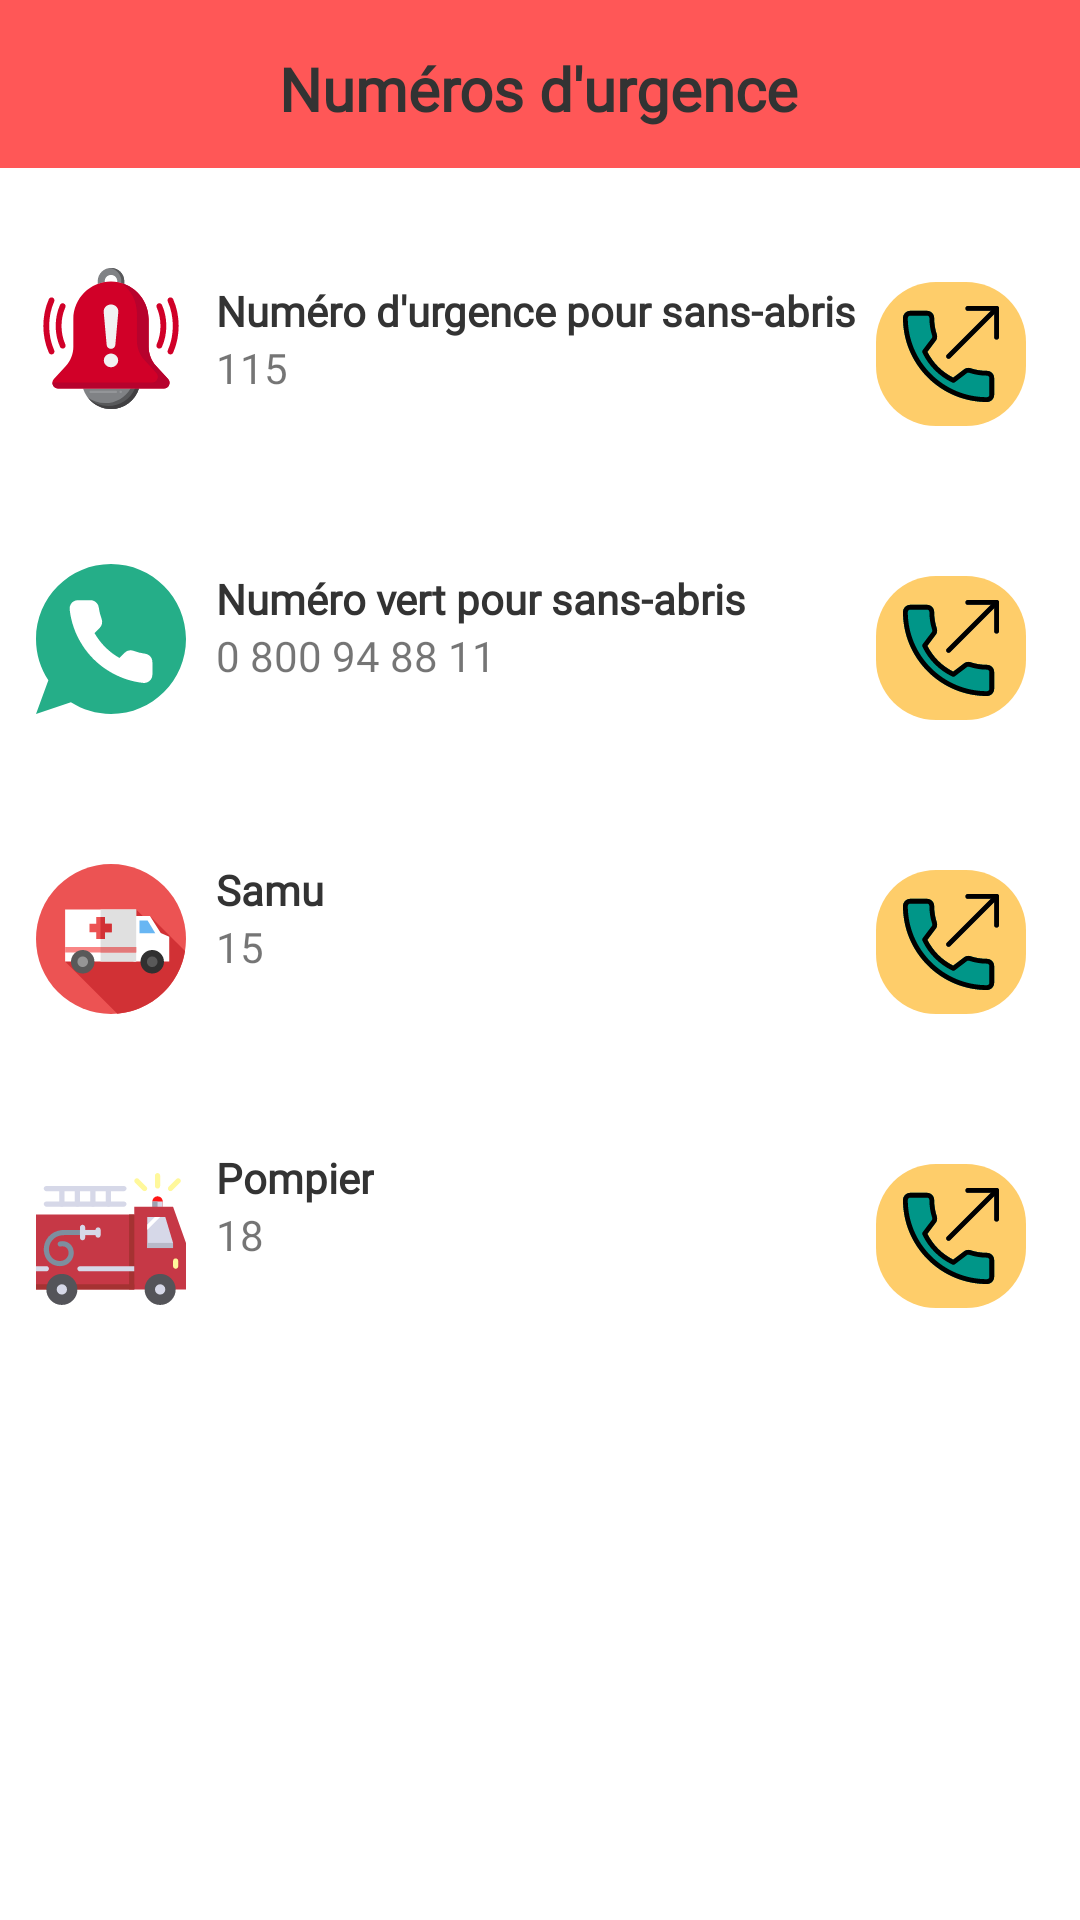

Reconstruct the res/layout file that produces this screen, plus the resources it refers to.
<!-- AndroidManifest.xml: application theme Theme.Test4 -->
<!-- res/layout/activity_sos.xml -->
<?xml version="1.0" encoding="utf-8"?>
<androidx.constraintlayout.widget.ConstraintLayout xmlns:android="http://schemas.android.com/apk/res/android"
    xmlns:app="http://schemas.android.com/apk/res-auto"
    xmlns:tools="http://schemas.android.com/tools"
    android:layout_width="match_parent"
    android:layout_height="match_parent"
    tools:context="pas.tout.seul.sos"
    android:background="@color/orangeoff">

    <androidx.appcompat.widget.Toolbar
        android:id="@+id/toolbar2"
        android:layout_width="fill_parent"
        android:layout_height="wrap_content"
        android:background="?attr/colorPrimary"
        android:minHeight="?attr/actionBarSize"
        android:theme="?attr/actionBarTheme"
        app:layout_constraintBottom_toBottomOf="parent"
        app:layout_constraintEnd_toEndOf="parent"
        app:layout_constraintStart_toStartOf="parent"
        app:layout_constraintTop_toTopOf="parent"
        app:layout_constraintVertical_bias="0.0" />

    <TextView
        android:id="@+id/textView13"
        android:layout_width="wrap_content"
        android:layout_height="wrap_content"
        android:layout_marginStart="10dp"
        android:layout_marginLeft="10dp"
        android:layout_marginTop="38dp"
        android:fontFamily="@font/montserrat"
        android:text="Numéro d'urgence pour sans-abris"
        app:layout_constraintStart_toEndOf="@+id/imageView4"
        app:layout_constraintTop_toBottomOf="@+id/toolbar2"
        android:textColor="#333"
        android:textStyle="bold"/>

    <ImageView
        android:id="@+id/imageView4"
        android:layout_width="50dp"
        android:layout_height="50dp"
        android:layout_marginStart="12dp"
        android:layout_marginLeft="12dp"
        android:layout_marginTop="32dp"
        android:src="@drawable/ic_alarm"
        app:layout_constraintStart_toStartOf="parent"
        app:layout_constraintTop_toBottomOf="@+id/toolbar2" />

    <ImageButton
        android:id="@+id/button2"
        android:layout_width="50dp"
        android:layout_height="48dp"
        android:layout_marginTop="38dp"
        android:layout_marginEnd="18dp"
        android:layout_marginRight="18dp"
        android:background="@drawable/button"
        android:onClick="call1"
        android:src="@drawable/ic_appel"
        app:layout_constraintEnd_toEndOf="parent"
        app:layout_constraintTop_toBottomOf="@+id/toolbar2" />

    <ImageView
        android:id="@+id/imageView5"
        android:layout_width="50dp"
        android:layout_height="50dp"
        android:layout_marginStart="12dp"
        android:layout_marginLeft="12dp"
        android:layout_marginTop="50dp"
        app:layout_constraintStart_toStartOf="parent"
        app:layout_constraintTop_toBottomOf="@+id/imageView4"
        android:src="@drawable/ic_phone_call" />

    <TextView
        android:id="@+id/textView20"
        android:layout_width="wrap_content"
        android:layout_height="wrap_content"
        android:layout_marginStart="10dp"
        android:layout_marginLeft="10dp"
        android:layout_marginTop="77dp"
        android:fontFamily="@font/montserrat"
        android:text="Numéro vert pour sans-abris"
        app:layout_constraintStart_toEndOf="@+id/imageView5"
        app:layout_constraintTop_toBottomOf="@+id/textView13"
        android:textColor="#333"
        android:textStyle="bold"/>

    <ImageButton
        android:id="@+id/button3"
        android:layout_width="50dp"
        android:layout_height="48dp"
        android:layout_marginTop="50dp"
        android:layout_marginEnd="18dp"
        android:layout_marginRight="18dp"
        android:background="@drawable/button"
        android:onClick="call2"
        android:src="@drawable/ic_appel"
        app:layout_constraintEnd_toEndOf="parent"
        app:layout_constraintTop_toBottomOf="@+id/button2" />

    <ImageView
        android:id="@+id/imageView6"
        android:layout_width="50dp"
        android:layout_height="50dp"
        android:layout_marginStart="12dp"
        android:layout_marginLeft="12dp"
        android:layout_marginTop="50dp"
        app:layout_constraintStart_toStartOf="parent"
        app:layout_constraintTop_toBottomOf="@+id/imageView5"
        android:src="@drawable/ic_ambulance" />

    <TextView
        android:id="@+id/textView21"
        android:layout_width="wrap_content"
        android:layout_height="wrap_content"
        android:layout_marginStart="10dp"
        android:layout_marginLeft="10dp"
        android:layout_marginTop="78dp"
        android:fontFamily="@font/montserrat"
        android:text="Samu"
        app:layout_constraintStart_toEndOf="@+id/imageView6"
        app:layout_constraintTop_toBottomOf="@+id/textView20"
        android:textColor="#333"
        android:textStyle="bold"/>

    <ImageButton
        android:id="@+id/button4"
        android:layout_width="50dp"
        android:layout_height="48dp"
        android:layout_marginTop="50dp"
        android:layout_marginEnd="18dp"
        android:layout_marginRight="18dp"
        android:background="@drawable/button"
        android:onClick="call3"
        android:src="@drawable/ic_appel"
        app:layout_constraintEnd_toEndOf="parent"
        app:layout_constraintTop_toBottomOf="@+id/button3" />

    <TextView
        android:id="@+id/textView22"
        android:layout_width="wrap_content"
        android:layout_height="wrap_content"
        android:layout_marginTop="16dp"
        android:text="Numéros d'urgence"
        app:layout_constraintEnd_toEndOf="parent"
        app:layout_constraintHorizontal_bias="0.498"
        app:layout_constraintStart_toStartOf="parent"
        app:layout_constraintTop_toTopOf="@+id/toolbar2"
        android:fontFamily="@font/montserrat"
        android:textColor="#333"
        android:textSize="20dp"
        android:textStyle="bold"/>

    <ImageButton
        android:id="@+id/button5"
        android:layout_width="50dp"
        android:layout_height="48dp"
        android:layout_marginTop="50dp"
        android:layout_marginEnd="18dp"
        android:layout_marginRight="18dp"
        android:background="@drawable/button"
        android:onClick="call4"
        android:src="@drawable/ic_appel"
        app:layout_constraintEnd_toEndOf="parent"
        app:layout_constraintTop_toBottomOf="@+id/button4" />

    <TextView
        android:id="@+id/textView23"
        android:layout_width="wrap_content"
        android:layout_height="wrap_content"
        android:layout_marginStart="10dp"
        android:layout_marginLeft="10dp"
        android:layout_marginTop="77dp"
        android:fontFamily="@font/montserrat"
        android:text="Pompier"
        app:layout_constraintStart_toEndOf="@+id/imageView7"
        app:layout_constraintTop_toBottomOf="@+id/textView21"
        android:textColor="#333"
        android:textStyle="bold"/>

    <ImageView
        android:id="@+id/imageView7"
        android:layout_width="50dp"
        android:layout_height="50dp"
        android:layout_marginStart="12dp"
        android:layout_marginLeft="12dp"
        android:layout_marginTop="50dp"
        app:layout_constraintStart_toStartOf="parent"
        app:layout_constraintTop_toBottomOf="@+id/imageView6"
        android:src="@drawable/ic_firefighter" />

    <TextView
        android:id="@+id/textView24"
        android:layout_width="wrap_content"
        android:layout_height="wrap_content"
        android:layout_marginStart="10dp"
        android:layout_marginLeft="10dp"
        android:fontFamily="@font/montserrat"
        android:text="115"
        app:layout_constraintStart_toEndOf="@+id/imageView4"
        app:layout_constraintTop_toBottomOf="@+id/textView13" />

    <TextView
        android:id="@+id/textView25"
        android:layout_width="wrap_content"
        android:layout_height="wrap_content"
        android:layout_marginStart="10dp"
        android:layout_marginLeft="10dp"
        android:fontFamily="@font/montserrat"
        android:text="0 800 94 88 11"
        app:layout_constraintStart_toEndOf="@+id/imageView5"
        app:layout_constraintTop_toBottomOf="@+id/textView20" />

    <TextView
        android:id="@+id/textView26"
        android:layout_width="wrap_content"
        android:layout_height="wrap_content"
        android:layout_marginStart="10dp"
        android:layout_marginLeft="10dp"
        android:fontFamily="@font/montserrat"
        android:text="15"
        app:layout_constraintStart_toEndOf="@+id/imageView6"
        app:layout_constraintTop_toBottomOf="@+id/textView21" />

    <TextView
        android:id="@+id/textView27"
        android:layout_width="wrap_content"
        android:layout_height="wrap_content"
        android:layout_marginStart="10dp"
        android:layout_marginLeft="10dp"
        android:fontFamily="@font/montserrat"
        android:text="18"
        app:layout_constraintStart_toEndOf="@+id/imageView7"
        app:layout_constraintTop_toBottomOf="@+id/textView23" />
</androidx.constraintlayout.widget.ConstraintLayout>
<!-- resources referenced by this layout -->
<resources>
  <color name="orangeoff">#fff</color>
  <!-- drawable button (drawable) -->
  <?xml version="1.0" encoding="utf-8"?>
  <shape xmlns:android="http://schemas.android.com/apk/res/android"
      android:shape="rectangle" android:padding="10dp">
      <solid android:color="@color/orange_light"/>
      <corners android:radius="20dp"/>
  </shape>
  <!-- drawable ic_phone_call (drawable) -->
  <vector android:height="50dp" android:viewportHeight="512"
      android:viewportWidth="512" android:width="50dp" xmlns:android="http://schemas.android.com/apk/res/android">
      <path android:fillColor="#25AE88" android:pathData="M256,0C114.617,0 0,114.617 0,256c0,52.03 15.563,100.414 42.231,140.818L0,512l119.128,-39.706C158.72,497.399 205.639,512 256,512c141.383,0 256,-114.617 256,-256S397.383,0 256,0z"/>
      <path android:fillColor="#FFFFFF" android:pathData="M397.233,335.078V377.6c0.062,15.66 -12.606,28.398 -28.292,28.469c-0.892,0 -1.783,-0.035 -2.675,-0.115c-43.705,-4.74 -85.689,-19.641 -122.571,-43.52c-34.313,-21.76 -63.409,-50.803 -85.222,-85.054c-24.002,-36.979 -38.938,-79.086 -43.599,-122.898c-1.412,-15.59 10.108,-29.378 25.732,-30.791c0.847,-0.062 1.686,-0.106 2.534,-0.106h42.611c14.257,-0.141 26.412,10.293 28.407,24.382c1.801,13.612 5.138,26.968 9.94,39.83c3.902,10.364 1.404,22.042 -6.391,29.908l-18.035,17.999c20.215,35.487 49.664,64.874 85.221,85.054l18.035,-17.999c7.883,-7.786 19.588,-10.275 29.97,-6.382c12.888,4.802 26.271,8.13 39.91,9.922C387.09,308.312 397.594,320.689 397.233,335.078z"/>
  </vector>
  <style name="Theme.Test4" parent="Theme.AppCompat.Light.NoActionBar">
          
          <item name="colorPrimary">@color/redoff</item>
          <item name="colorPrimaryDark">@color/redoff</item>
          <item name="colorPrimaryVariant">@color/redoff</item>
          <item name="colorOnPrimary">@color/white</item>
          
          <item name="colorSecondary">@color/redoff</item>
          <item name="colorSecondaryVariant">@color/redoff</item>
          <item name="colorOnSecondary">@color/black</item>
          
          <item name="android:statusBarColor" tools:targetApi="l">?attr/colorPrimaryVariant</item>
  
          
          <item name="android:windowBackground">@android:color/holo_orange_light</item>
      </style>
  <color name="orange_light">#FECD6A</color>
  <color name="redoff">#ff5757</color>
  <color name="white">#FFFFFFFF</color>
  <color name="black">#FF000000</color>
</resources>
